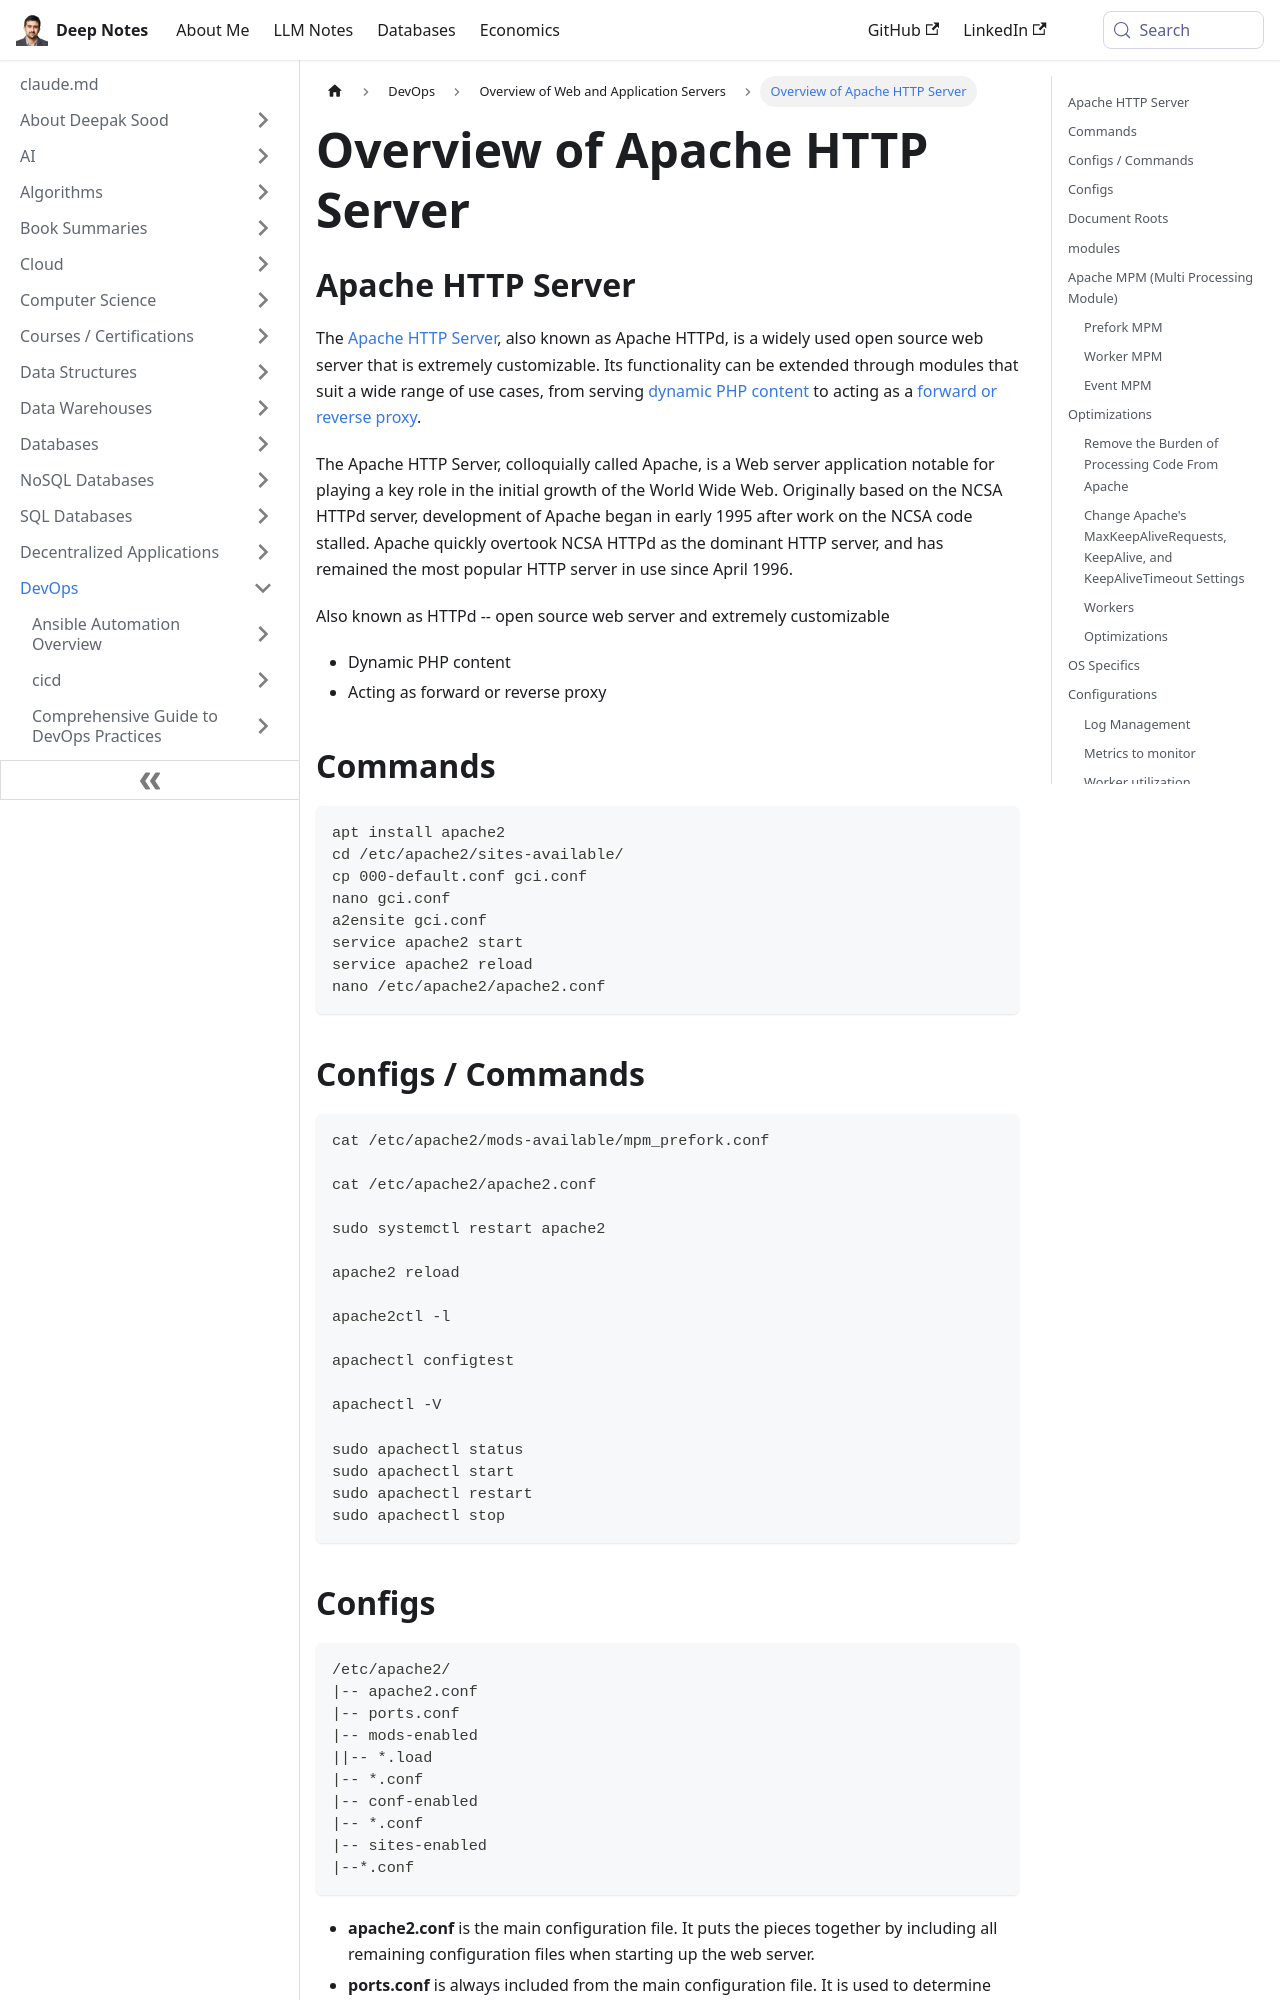

repository: deepaksood619/deepaksood619.github.io · page: devops/servers/apache-server/index.html · generator: docusaurus

---
slug: /devops/servers/apache-server
title: Overview of Apache HTTP Server
description: Discover the features and history of the Apache HTTP Server, a widely used and customizable open-source web server.
created: 2023-03-05
updated: 2025-04-27
---
## Apache HTTP Server

The [Apache HTTP Server](https://httpd.apache.org/), also known as Apache HTTPd, is a widely used open source web server that is extremely customizable. Its functionality can be extended through modules that suit a wide range of use cases, from serving [dynamic PHP content](https://wiki.apache.org/httpd/php) to acting as a [forward or reverse proxy](https://httpd.apache.org/docs/current/mod/mod_proxy.html).

The Apache HTTP Server, colloquially called Apache, is a Web server application notable for playing a key role in the initial growth of the World Wide Web. Originally based on the NCSA HTTPd server, development of Apache began in early 1995 after work on the NCSA code stalled. Apache quickly overtook NCSA HTTPd as the dominant HTTP server, and has remained the most popular HTTP server in use since April 1996.

Also known as HTTPd -- open source web server and extremely customizable

- Dynamic PHP content
- Acting as forward or reverse proxy

## Commands

```bash
apt install apache2
cd /etc/apache2/sites-available/
cp 000-default.conf gci.conf
nano gci.conf
a2ensite gci.conf
service apache2 start
service apache2 reload
nano /etc/apache2/apache2.conf
```

## Configs / Commands

```bash
cat /etc/apache2/mods-available/mpm_prefork.conf

cat /etc/apache2/apache2.conf

sudo systemctl restart apache2

apache2 reload

apache2ctl -l

apachectl configtest

apachectl -V

sudo apachectl status
sudo apachectl start
sudo apachectl restart
sudo apachectl stop
```

## Configs

```txt
/etc/apache2/
|-- apache2.conf
|-- ports.conf
|-- mods-enabled
||-- *.load
|-- *.conf
|-- conf-enabled
|-- *.conf
|-- sites-enabled
|--*.conf
```

- **apache2.conf** is the main configuration file. It puts the pieces together by including all remaining configuration files when starting up the web server.
- **ports.conf** is always included from the main configuration file. It is used to determine the listening ports for incoming connections, and this file can be customized anytime.
- Configuration files in the **mods-enabled/, conf-enabled/andsites-enabled/** directories contain particular configuration snippets which manage modules, global configuration fragments, or virtual host configurations, respectively.
- They are activated by symlinking available configuration files from their respective -available/ counterparts. These should be managed by using our helpers a2enmod, a2dismod, a2ensite, a2dissite, and a2enconf, a2disconf. See their respective man pages for detailed information.
- The binary is called apache2. Due to the use of environment variables, in the default configuration, apache2 needs to be started/stopped with/etc/init.d/apache2 or apache2ctl. Calling /usr/bin/apache2 directly will not work with the default configuration.

## Document Roots

By default, Ubuntu does not allow access through the web browser toanyfile apart of those located in/var/www, [public_html](http://httpd.apache.org/docs/2.4/mod/mod_userdir.html) directories (when enabled) and/usr/share(for web applications). If your site is using a web document root located elsewhere (such as in/srv) you may need to whitelist your document root directory in/etc/apache2/apache2.conf.

The default Ubuntu document root is/var/www/html. You can make your own virtual hosts under /var/www. This is different to previous releases which provides better security out of the box.

## modules

- mod_status

https://httpd.apache.org/docs/2.4/mod/mod_status.html

https://www.datadoghq.com/blog/collect-apache-performance-metrics
